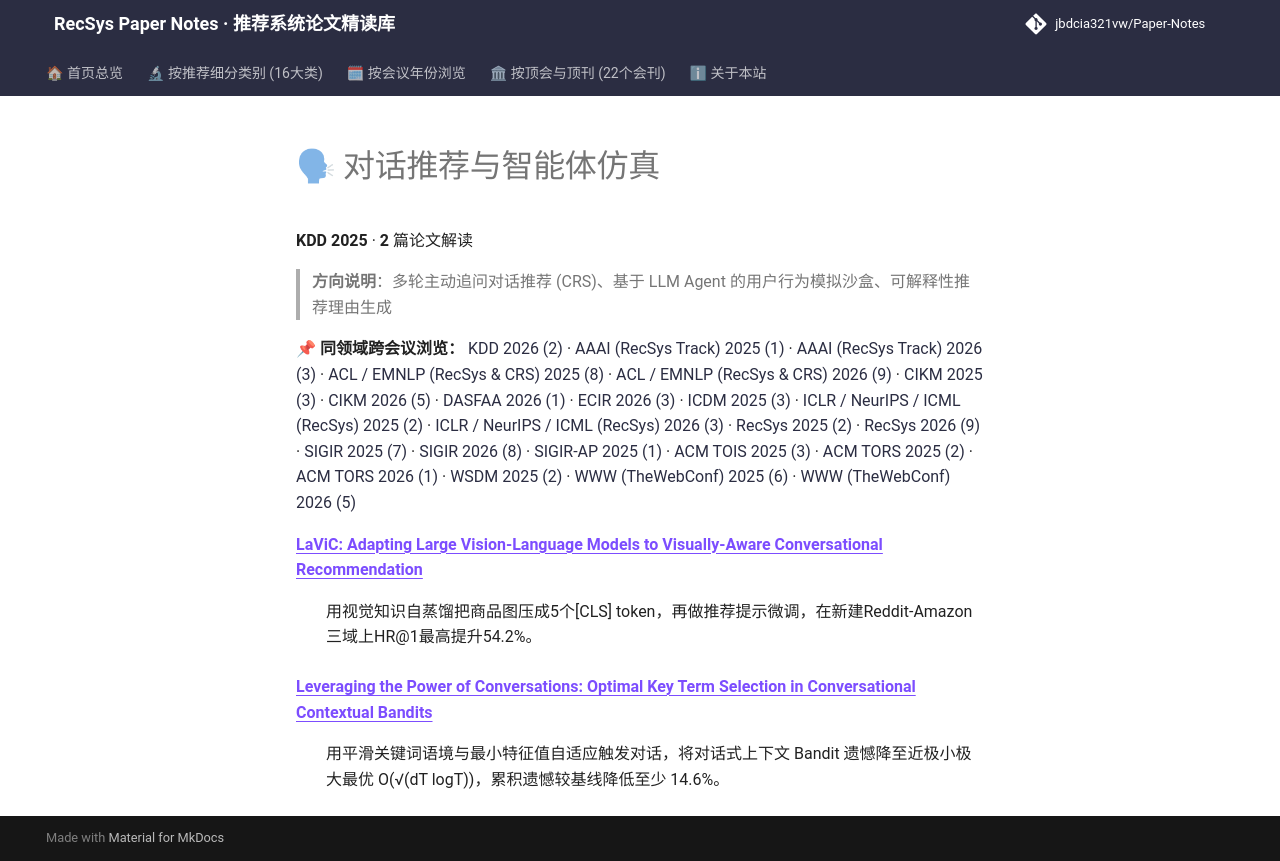

repository: jbdcia321vw/Paper-Notes · page: venues/KDD/2025/agent_conversational_rec/index.html · generator: mkdocs

# 🗣 对话推荐与智能体仿真

**KDD 2025** · **2** 篇论文解读

> **方向说明**：多轮主动追问对话推荐 (CRS)、基于 LLM Agent 的用户行为模拟沙盒、可解释性推荐理由生成

📌 **同领域跨会议浏览：** [KDD 2026 (2)](../../2026/agent_conversational_rec/) · [AAAI (RecSys Track) 2025 (1)](../../../AAAI/2025/agent_conversational_rec/) · [AAAI (RecSys Track) 2026 (3)](../../../AAAI/2026/agent_conversational_rec/) · [ACL / EMNLP (RecSys & CRS) 2025 (8)](../../../ACL_EMNLP/2025/agent_conversational_rec/) · [ACL / EMNLP (RecSys & CRS) 2026 (9)](../../../ACL_EMNLP/2026/agent_conversational_rec/) · [CIKM 2025 (3)](../../../CIKM/2025/agent_conversational_rec/) · [CIKM 2026 (5)](../../../CIKM/2026/agent_conversational_rec/) · [DASFAA 2026 (1)](../../../DASFAA/2026/agent_conversational_rec/) · [ECIR 2026 (3)](../../../ECIR/2026/agent_conversational_rec/) · [ICDM 2025 (3)](../../../ICDM/2025/agent_conversational_rec/) · [ICLR / NeurIPS / ICML (RecSys) 2025 (2)](../../../ICLR_NeurIPS_ICML/2025/agent_conversational_rec/) · [ICLR / NeurIPS / ICML (RecSys) 2026 (3)](../../../ICLR_NeurIPS_ICML/2026/agent_conversational_rec/) · [RecSys 2025 (2)](../../../RecSys/2025/agent_conversational_rec/) · [RecSys 2026 (9)](../../../RecSys/2026/agent_conversational_rec/) · [SIGIR 2025 (7)](../../../SIGIR/2025/agent_conversational_rec/) · [SIGIR 2026 (8)](../../../SIGIR/2026/agent_conversational_rec/) · [SIGIR-AP 2025 (1)](../../../SIGIR-AP/2025/agent_conversational_rec/) · [ACM TOIS 2025 (3)](../../../TOIS/2025/agent_conversational_rec/) · [ACM TORS 2025 (2)](../../../TORS/2025/agent_conversational_rec/) · [ACM TORS 2026 (1)](../../../TORS/2026/agent_conversational_rec/) · [WSDM 2025 (2)](../../../WSDM/2025/agent_conversational_rec/) · [WWW (TheWebConf) 2025 (6)](../../../WWW/2025/agent_conversational_rec/) · [WWW (TheWebConf) 2026 (5)](../../../WWW/2026/agent_conversational_rec/)

<dl>
<dt><strong><a href="lavic_adapting_large_vision_language_models_to_visually_aware_conversationa/">LaViC: Adapting Large Vision-Language Models to Visually-Aware Conversational Recommendation</a></strong></dt>
<dd>
<p>用视觉知识自蒸馏把商品图压成5个[CLS] token，再做推荐提示微调，在新建Reddit-Amazon三域上HR@1最高提升54.2%。</p>
</dd>
<dt><strong><a href="leveraging_the_power_of_conversations_optimal_key_term_selection_in_convers/">Leveraging the Power of Conversations: Optimal Key Term Selection in Conversational Contextual Bandits</a></strong></dt>
<dd>
<p>用平滑关键词语境与最小特征值自适应触发对话，将对话式上下文 Bandit 遗憾降至近极小极大最优 O(√(dT logT))，累积遗憾较基线降低至少 14.6%。</p>
</dd>
</dl>
